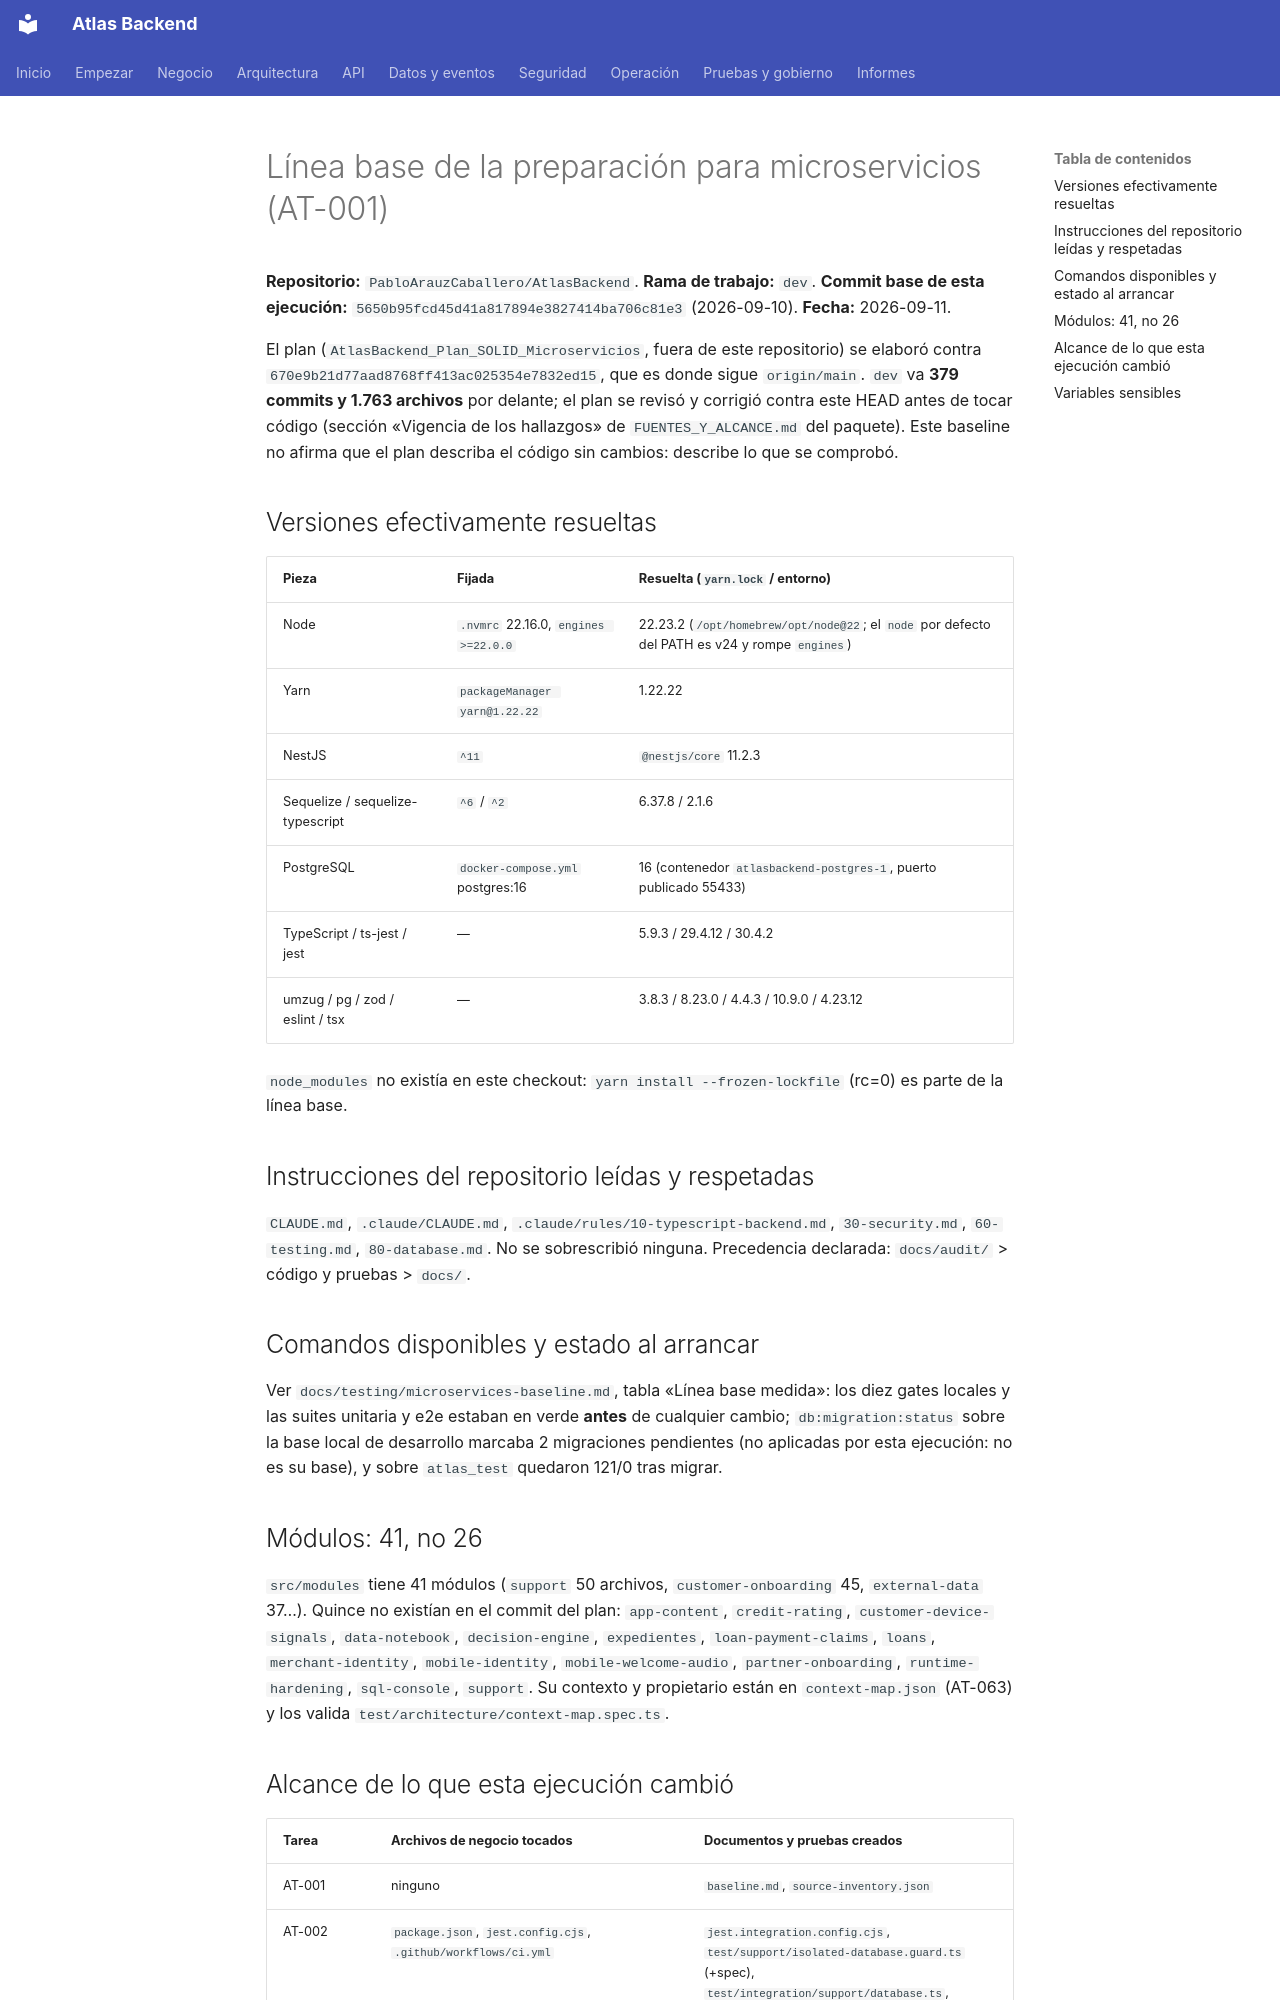

repository: PabloArauzCaballero/AtlasBackend · page: architecture/microservices/baseline/index.html · generator: mkdocs

# Línea base de la preparación para microservicios (AT-001)

**Repositorio:** `PabloArauzCaballero/AtlasBackend`. **Rama de trabajo:** `dev`. **Commit base de esta ejecución:**
`5650b95fcd45d41a817894e3827414ba706c81e3` (2026-09-10). **Fecha:** 2026-09-11.

El plan (`AtlasBackend_Plan_SOLID_Microservicios`, fuera de este repositorio) se elaboró contra
`670e9b21d77aad8768ff413ac025354e7832ed15`, que es donde sigue `origin/main`. `dev` va **379 commits y 1.763 archivos**
por delante; el plan se revisó y corrigió contra este HEAD antes de tocar código (sección «Vigencia de los hallazgos» de
`FUENTES_Y_ALCANCE.md` del paquete). Este baseline no afirma que el plan describa el código sin cambios: describe lo que
se comprobó.

## Versiones efectivamente resueltas

| Pieza | Fijada | Resuelta (`yarn.lock` / entorno) |
|---|---|---|
| Node | `.nvmrc` 22.16.0, `engines >=22.0.0` | 22.23.2 (`/opt/homebrew/opt/node@22`; el `node` por defecto del PATH es v24 y rompe `engines`) |
| Yarn | `packageManager yarn@1.22.22` | 1.22.22 |
| NestJS | `^11` | `@nestjs/core` 11.2.3 |
| Sequelize / sequelize-typescript | `^6` / `^2` | 6.37.8 / 2.1.6 |
| PostgreSQL | `docker-compose.yml` postgres:16 | 16 (contenedor `atlasbackend-postgres-1`, puerto publicado 55433) |
| TypeScript / ts-jest / jest | — | 5.9.3 / 29.4.12 / 30.4.2 |
| umzug / pg / zod / eslint / tsx | — | 3.8.3 / 8.23.0 / 4.4.3 / 10.9.0 / 4.23.12 |

`node_modules` no existía en este checkout: `yarn install --frozen-lockfile` (rc=0) es parte de la línea base.

## Instrucciones del repositorio leídas y respetadas

`CLAUDE.md`, `.claude/CLAUDE.md`, `.claude/rules/10-typescript-backend.md`, `30-security.md`, `60-testing.md`,
`80-database.md`. No se sobrescribió ninguna. Precedencia declarada: `docs/audit/` > código y pruebas > `docs/`.

## Comandos disponibles y estado al arrancar

Ver `docs/testing/microservices-baseline.md`, tabla «Línea base medida»: los diez gates locales y las suites unitaria y
e2e estaban en verde **antes** de cualquier cambio; `db:migration:status` sobre la base local de desarrollo marcaba 2
migraciones pendientes (no aplicadas por esta ejecución: no es su base), y sobre `atlas_test` quedaron 121/0 tras migrar.

## Módulos: 41, no 26

`src/modules` tiene 41 módulos (`support` 50 archivos, `customer-onboarding` 45, `external-data` 37…). Quince no
existían en el commit del plan: `app-content`, `credit-rating`, `customer-device-signals`, `data-notebook`,
`decision-engine`, `expedientes`, `loan-payment-claims`, `loans`, `merchant-identity`, `mobile-identity`,
`mobile-welcome-audio`, `partner-onboarding`, `runtime-hardening`, `sql-console`, `support`. Su contexto y propietario
están en `context-map.json` (AT-063) y los valida `test/architecture/context-map.spec.ts`.
